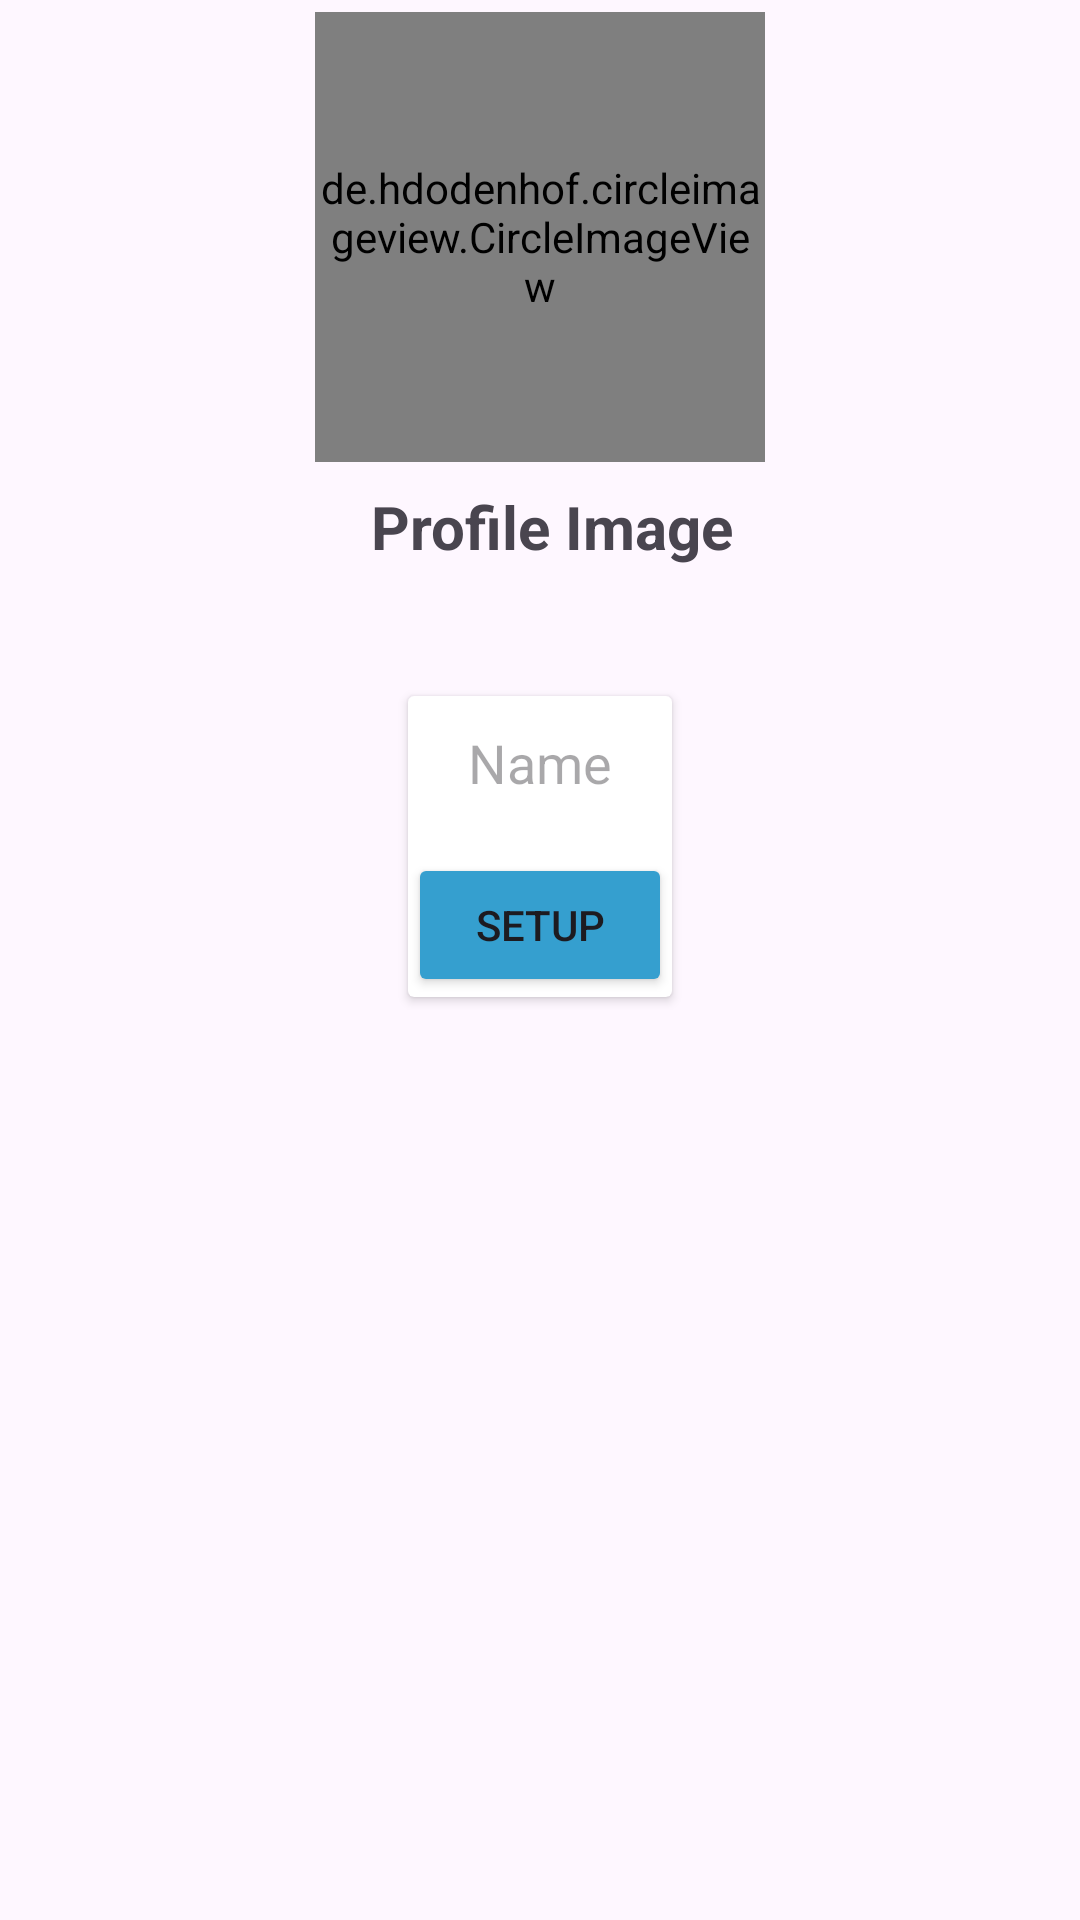

Here is an Android app screen rendered from its layout file. Give the layout XML and the strings, colors and styles it references.
<!-- AndroidManifest.xml: application theme Theme.ChatApplication -->
<!-- res/layout/activity_setup.xml -->
<?xml version="1.0" encoding="utf-8"?>
<androidx.constraintlayout.widget.ConstraintLayout xmlns:android="http://schemas.android.com/apk/res/android"
    xmlns:app="http://schemas.android.com/apk/res-auto"
    xmlns:tools="http://schemas.android.com/tools"
    android:id="@+id/main"
    android:layout_width="wrap_content"
    android:layout_height="wrap_content"
    android:layout_gravity="center_horizontal"
    tools:context=".SetupActivity">


    <de.hdodenhof.circleimageview.CircleImageView
        android:id="@+id/imageView"
        android:layout_width="150dp"
        android:layout_height="150dp"
        android:layout_marginStart="8dp"
        android:layout_marginTop="4dp"
        android:layout_marginEnd="8dp"
        app:layout_constraintEnd_toEndOf="parent"
        app:layout_constraintStart_toStartOf="parent"
        app:layout_constraintTop_toTopOf="parent"
        android:src="@drawable/avatar"

         />

    <TextView
        android:id="@+id/txtViewPhone"
        android:layout_width="wrap_content"
        android:layout_height="wrap_content"
        android:layout_marginStart="8dp"
        android:layout_marginTop="8dp"
        android:text="Profile Image"
        app:layout_constraintStart_toStartOf="@id/imageView"
        app:layout_constraintEnd_toEndOf="@id/imageView"
        app:layout_constraintTop_toBottomOf="@id/imageView"
        android:textStyle="bold"
        android:textSize="20sp"
        />
    <TextView
        android:layout_width="wrap_content"
        android:layout_height="wrap_content"
        android:id="@+id/txtViewOTP"
        app:layout_constraintStart_toStartOf="@id/txtViewPhone"
        app:layout_constraintEnd_toEndOf="@id/txtViewPhone"
        app:layout_constraintTop_toBottomOf="@id/txtViewPhone"
        android:layout_marginTop="8dp"
        android:layout_marginStart="8dp"
        tools:text="Set Name and Avatar"
        android:gravity="center"
        android:textSize="14sp"
        />
    <androidx.cardview.widget.CardView
        android:layout_width="wrap_content"
        android:layout_height="wrap_content"
        app:layout_constraintTop_toBottomOf="@id/txtViewOTP"
        app:layout_constraintStart_toStartOf="parent"
        app:layout_constraintEnd_toEndOf="parent"
        android:layout_margin="16dp"
        >
        <LinearLayout
            android:layout_width="wrap_content"
            android:layout_height="wrap_content"
            android:orientation="vertical"
            android:gravity="center">
            <EditText
                android:id="@+id/txtName"
                android:layout_width="wrap_content"
                android:layout_height="wrap_content"
                android:hint="Name"
                android:inputType="text"
                android:padding="10dp"
                android:background="@drawable/textbox_outline"
                />


















            <Button
                android:id="@+id/btnContinue"
                android:layout_width="wrap_content"

                android:layout_height="wrap_content"
                android:backgroundTint="#359FCF"
                android:layout_marginTop="8dp"
                android:text="Setup"/>
        </LinearLayout>
    </androidx.cardview.widget.CardView>

</androidx.constraintlayout.widget.ConstraintLayout>
<!-- resources referenced by this layout -->
<resources>
  <style name="Theme.ChatApplication" parent="Base.Theme.ChatApplication" />
  <style name="Base.Theme.ChatApplication" parent="Theme.Material3.DayNight.NoActionBar">
          
         <item name="colorPrimary">#359FCF</item>
      </style>
</resources>
